Run: headless pygame with SDL's dummy video driver; simulated clock (each Clock.tick advances the game by its frame time, no real sleeping); random seed 0; keys injected as events and as key.get_pressed() state; no mouse input; restart key R tapped at the start of phases 3 and 4.
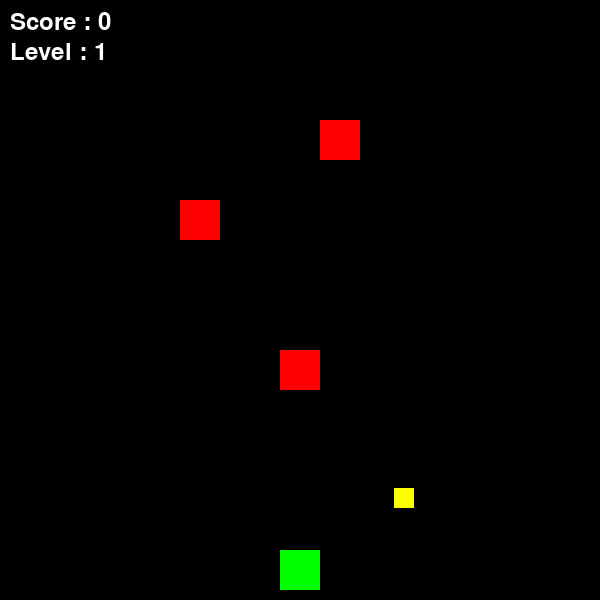
Frame 1 of 4 · flips 1–60 · no input
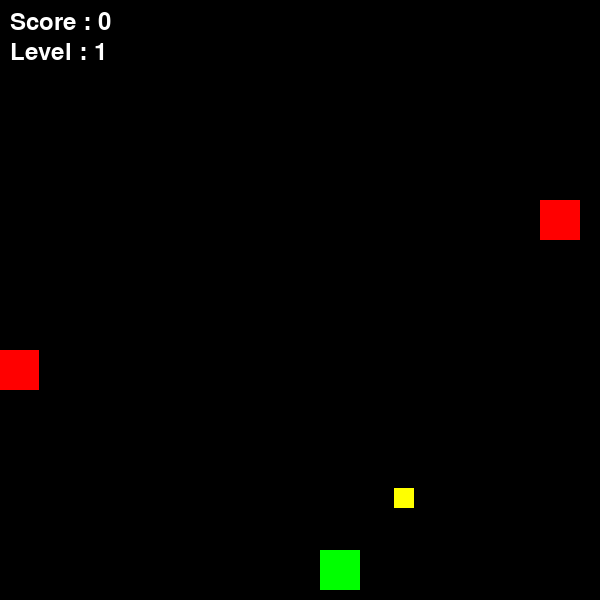
Frame 2 of 4 · flips 61–180 · tapped SPACE, RETURN · held RIGHT (→), D
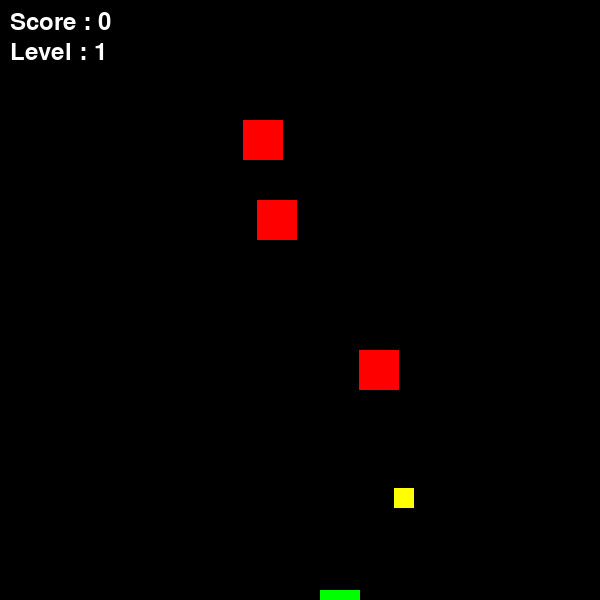
Frame 3 of 4 · flips 181–300 · tapped R · held DOWN (↓), S
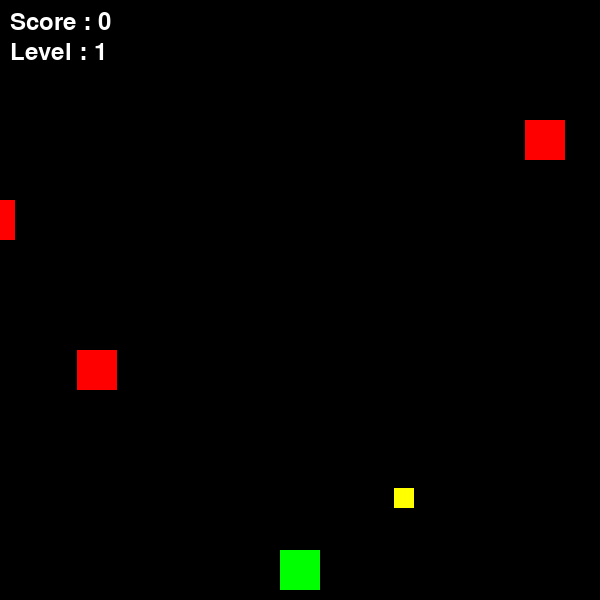
Frame 4 of 4 · flips 301–420 · tapped R · held LEFT (←), A, UP (↑), W

The pygame program that drew these frames:

import pygame
import random

pygame.init()

WIDTH = 600
HEIGHT = 600

screen = pygame.display.set_mode((WIDTH, HEIGHT))
pygame.display.set_caption("Farm Escape")

clock = pygame.time.Clock()

WHITE = (255,255,255)
RED = (255,0,0)
GREEN = (0,255,0)
YELLOW = (255,255,0)

class GameObject:

    def __init__(self,x,y,w,h,color):

        self.rect = pygame.Rect(x,y,w,h)
        self.color = color

    def draw(self):

        pygame.draw.rect(screen,self.color,self.rect)

class Player(GameObject):

    def __init__(self):

        super().__init__(280,550,40,40,GREEN)

        self.speed = 40

    def move(self,key):

        if key == pygame.K_LEFT:
            self.rect.x -= self.speed

        if key == pygame.K_RIGHT:
            self.rect.x += self.speed

        if key == pygame.K_UP:
            self.rect.y -= self.speed

        if key == pygame.K_DOWN:
            self.rect.y += self.speed

class Enemy(GameObject):

    def __init__(self,x,y,speed,direction):

        super().__init__(x,y,40,40,RED)

        self.speed = speed
        self.direction = direction


    def update(self):

        self.rect.x += self.speed * self.direction

        if self.direction == 1 and self.rect.x > WIDTH:
            self.rect.x = -40

        if self.direction == -1 and self.rect.x < -40:
            self.rect.x = WIDTH

class Item(GameObject):

    def __init__(self):

        x = random.randint(0,560)
        y = random.randint(100,500)

        super().__init__(x,y,20,20,YELLOW)


class Game:

    def __init__(self):

        self.player = Player()

        self.level = 1
        self.score = 0

        self.item = Item()

        self.enemies = []

        self.game_over = False
        self.win = False

        self.create_level()


    def create_level(self):

        self.enemies.clear()

        if self.level == 1:
            speed = 3

        elif self.level == 2:
            speed = 5

        else:
            speed = 7


        # 2 musuh ke kanan
        self.enemies.append(Enemy(0,200,speed,1))
        self.enemies.append(Enemy(100,350,speed,1))

        # 1 musuh ke kiri
        self.enemies.append(Enemy(500,120,speed,-1))


    def update(self):

        if self.game_over or self.win:
            return


        for enemy in self.enemies:

            enemy.update()

            if self.player.rect.colliderect(enemy.rect):

                self.game_over = True


        if self.player.rect.colliderect(self.item.rect):

            self.score += 1

            self.item = Item()

        if self.score >= 20:
            self.level = 3

        elif self.score >= 10:
            self.level = 2

        else:
            self.level = 1

        if self.score == 10 or self.score == 20:
            self.create_level()

        if self.score >= 23:
            self.win = True


    def draw(self):

        screen.fill((0,0,0))

        self.player.draw()

        self.item.draw()

        for enemy in self.enemies:
            enemy.draw()

        font = pygame.font.SysFont(None,36)

        score_text = font.render(f"Score : {self.score}",True,WHITE)
        level_text = font.render(f"Level : {self.level}",True,WHITE)

        screen.blit(score_text,(10,10))
        screen.blit(level_text,(10,40))

        pygame.display.update()


    def draw_game_over(self):

        screen.fill((0,0,0))

        font_big = pygame.font.SysFont(None,72)
        font_small = pygame.font.SysFont(None,36)

        text1 = font_big.render("GAME OVER",True,RED)
        text2 = font_small.render(f"Score : {self.score}",True,WHITE)
        text3 = font_small.render("Press R to Restart",True,WHITE)

        screen.blit(text1,(WIDTH//2 - 170,200))
        screen.blit(text2,(WIDTH//2 - 70,300))
        screen.blit(text3,(WIDTH//2 - 120,350))

        pygame.display.update()


    def draw_win(self):

        screen.fill((0,0,0))

        font_big = pygame.font.SysFont(None,72)
        font_small = pygame.font.SysFont(None,36)

        text1 = font_big.render("YOU WIN!",True,GREEN)
        text2 = font_small.render(f"Final Score : {self.score}",True,WHITE)
        text3 = font_small.render("Press R to Restart",True,WHITE)

        screen.blit(text1,(WIDTH//2 - 150,200))
        screen.blit(text2,(WIDTH//2 - 100,300))
        screen.blit(text3,(WIDTH//2 - 120,350))

        pygame.display.update()

game = Game()
running = True
while running:

    clock.tick(60)

    for event in pygame.event.get():

        if event.type == pygame.QUIT:
            running = False

        if event.type == pygame.KEYDOWN:

            if game.game_over or game.win:

                if event.key == pygame.K_r:
                    game = Game()

            else:

                game.player.move(event.key)
    if game.game_over:
        game.draw_game_over()
    elif game.win:
        game.draw_win()
    else:
        game.update()
        game.draw()



pygame.quit()
